Labelled photos from "dataset", an image-classification folder in xsrajasso/arboles. The possible labels are: green, ground, leafless, red, yellow.

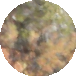
Label: yellow

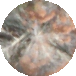
Label: leafless

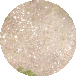
Label: ground

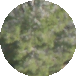
Label: green

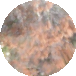
Label: red

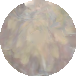
Label: yellow
